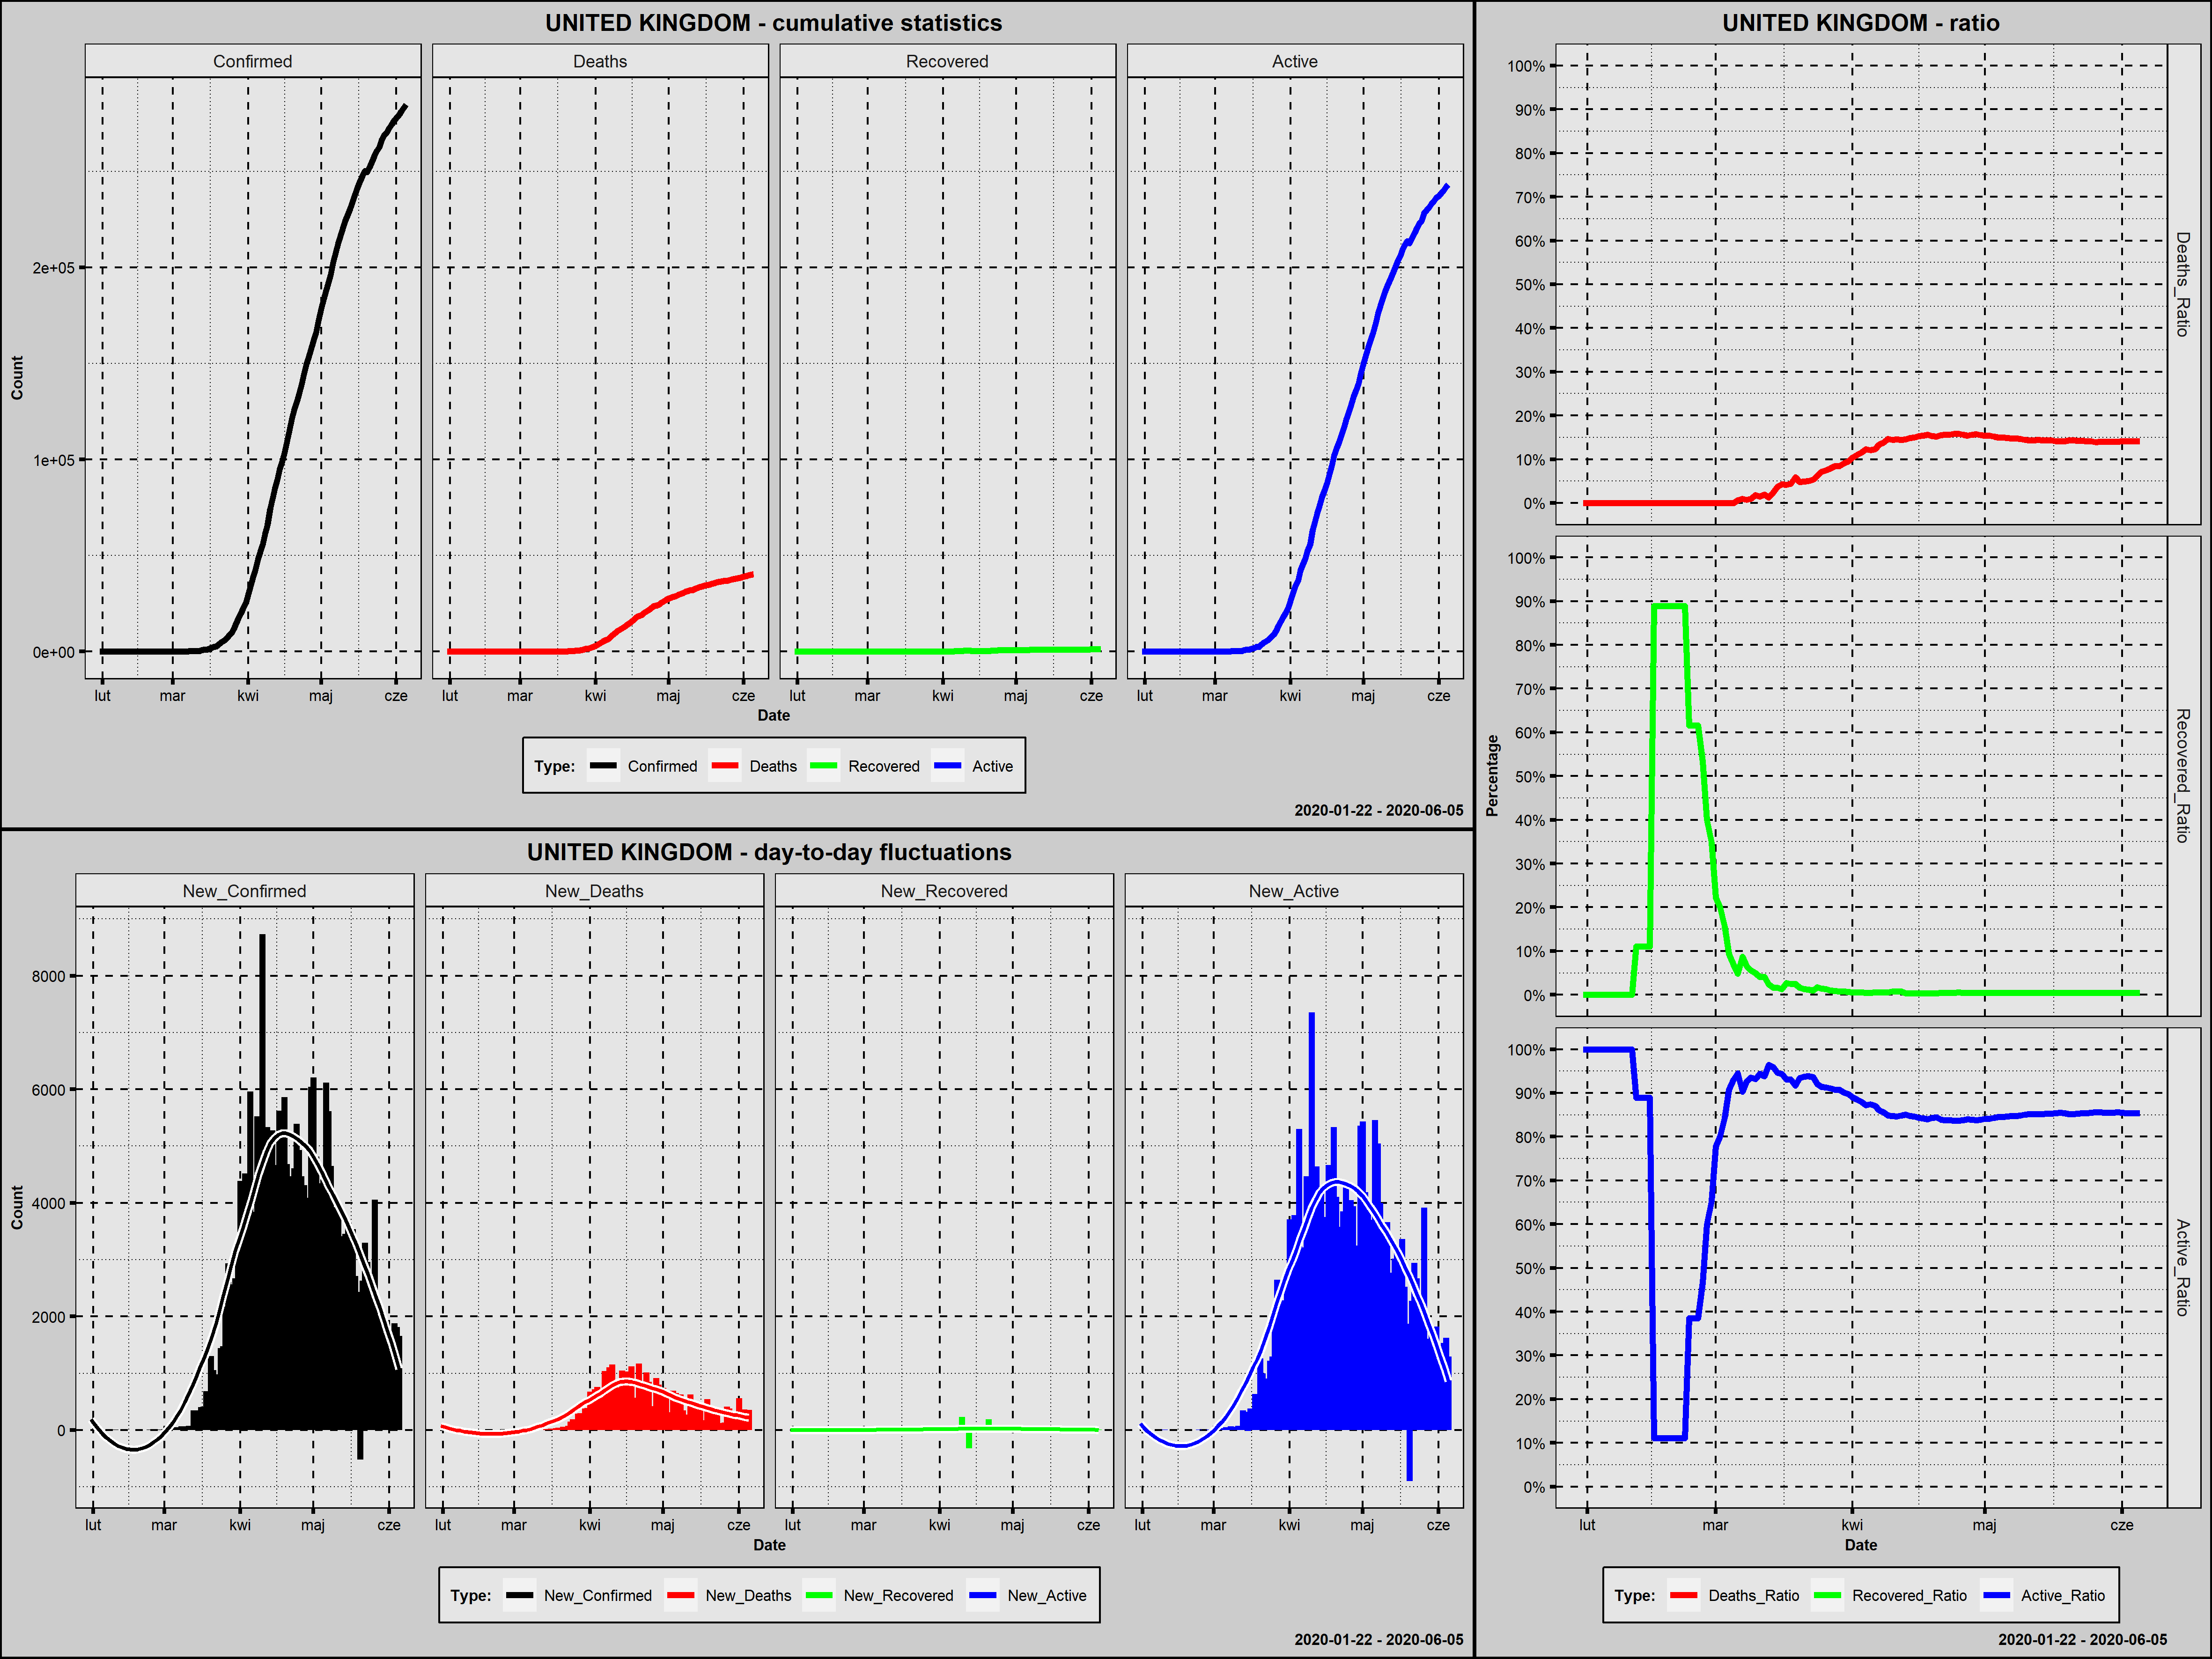

Data behind this chart, as committed beside it:
Country; Date; Confirmed; New_Confirmed; Deaths; New_Deaths; Recovered; New_Recovered; Active; New_Active; Year; Month; Day; Week_Day; Deaths_Ratio; Recovered_Ratio; Active_Ratio; Day_Since_1st_Confirmed; Day_Since_100st_Confirmed
United Kingdom; 2020-01-31; 2; 2; 0; 0; 0; 0; 2; 2; 2020; styczeń; 31; piątek; 0,0000; 0,0000; 1,0000; 1; 0
United Kingdom; 2020-02-01; 2; 0; 0; 0; 0; 0; 2; 0; 2020; luty; 1; sobota; 0,0000; 0,0000; 1,0000; 2; 0
United Kingdom; 2020-02-02; 2; 0; 0; 0; 0; 0; 2; 0; 2020; luty; 2; niedziela; 0,0000; 0,0000; 1,0000; 3; 0
United Kingdom; 2020-02-03; 2; 0; 0; 0; 0; 0; 2; 0; 2020; luty; 3; poniedziałek; 0,0000; 0,0000; 1,0000; 4; 0
United Kingdom; 2020-02-04; 2; 0; 0; 0; 0; 0; 2; 0; 2020; luty; 4; wtorek; 0,0000; 0,0000; 1,0000; 5; 0
United Kingdom; 2020-02-05; 2; 0; 0; 0; 0; 0; 2; 0; 2020; luty; 5; środa; 0,0000; 0,0000; 1,0000; 6; 0
United Kingdom; 2020-02-06; 2; 0; 0; 0; 0; 0; 2; 0; 2020; luty; 6; czwartek; 0,0000; 0,0000; 1,0000; 7; 0
United Kingdom; 2020-02-07; 3; 1; 0; 0; 0; 0; 3; 1; 2020; luty; 7; piątek; 0,0000; 0,0000; 1,0000; 8; 0
United Kingdom; 2020-02-08; 3; 0; 0; 0; 0; 0; 3; 0; 2020; luty; 8; sobota; 0,0000; 0,0000; 1,0000; 9; 0
United Kingdom; 2020-02-09; 3; 0; 0; 0; 0; 0; 3; 0; 2020; luty; 9; niedziela; 0,0000; 0,0000; 1,0000; 10; 0
United Kingdom; 2020-02-10; 8; 5; 0; 0; 0; 0; 8; 5; 2020; luty; 10; poniedziałek; 0,0000; 0,0000; 1,0000; 11; 0
United Kingdom; 2020-02-11; 8; 0; 0; 0; 0; 0; 8; 0; 2020; luty; 11; wtorek; 0,0000; 0,0000; 1,0000; 12; 0
United Kingdom; 2020-02-12; 9; 1; 0; 0; 1; 1; 8; 0; 2020; luty; 12; środa; 0,0000; 0,1111; 0,8889; 13; 0
United Kingdom; 2020-02-13; 9; 0; 0; 0; 1; 0; 8; 0; 2020; luty; 13; czwartek; 0,0000; 0,1111; 0,8889; 14; 0
United Kingdom; 2020-02-14; 9; 0; 0; 0; 1; 0; 8; 0; 2020; luty; 14; piątek; 0,0000; 0,1111; 0,8889; 15; 0
United Kingdom; 2020-02-15; 9; 0; 0; 0; 1; 0; 8; 0; 2020; luty; 15; sobota; 0,0000; 0,1111; 0,8889; 16; 0
United Kingdom; 2020-02-16; 9; 0; 0; 0; 8; 7; 1; -7; 2020; luty; 16; niedziela; 0,0000; 0,8889; 0,1111; 17; 0
United Kingdom; 2020-02-17; 9; 0; 0; 0; 8; 0; 1; 0; 2020; luty; 17; poniedziałek; 0,0000; 0,8889; 0,1111; 18; 0
United Kingdom; 2020-02-18; 9; 0; 0; 0; 8; 0; 1; 0; 2020; luty; 18; wtorek; 0,0000; 0,8889; 0,1111; 19; 0
United Kingdom; 2020-02-19; 9; 0; 0; 0; 8; 0; 1; 0; 2020; luty; 19; środa; 0,0000; 0,8889; 0,1111; 20; 0
United Kingdom; 2020-02-20; 9; 0; 0; 0; 8; 0; 1; 0; 2020; luty; 20; czwartek; 0,0000; 0,8889; 0,1111; 21; 0
United Kingdom; 2020-02-21; 9; 0; 0; 0; 8; 0; 1; 0; 2020; luty; 21; piątek; 0,0000; 0,8889; 0,1111; 22; 0
United Kingdom; 2020-02-22; 9; 0; 0; 0; 8; 0; 1; 0; 2020; luty; 22; sobota; 0,0000; 0,8889; 0,1111; 23; 0
United Kingdom; 2020-02-23; 9; 0; 0; 0; 8; 0; 1; 0; 2020; luty; 23; niedziela; 0,0000; 0,8889; 0,1111; 24; 0
United Kingdom; 2020-02-24; 13; 4; 0; 0; 8; 0; 5; 4; 2020; luty; 24; poniedziałek; 0,0000; 0,6154; 0,3846; 25; 0
United Kingdom; 2020-02-25; 13; 0; 0; 0; 8; 0; 5; 0; 2020; luty; 25; wtorek; 0,0000; 0,6154; 0,3846; 26; 0
United Kingdom; 2020-02-26; 13; 0; 0; 0; 8; 0; 5; 0; 2020; luty; 26; środa; 0,0000; 0,6154; 0,3846; 27; 0
United Kingdom; 2020-02-27; 15; 2; 0; 0; 8; 0; 7; 2; 2020; luty; 27; czwartek; 0,0000; 0,5333; 0,4667; 28; 0
United Kingdom; 2020-02-28; 20; 5; 0; 0; 8; 0; 12; 5; 2020; luty; 28; piątek; 0,0000; 0,4000; 0,6000; 29; 0
United Kingdom; 2020-02-29; 23; 3; 0; 0; 8; 0; 15; 3; 2020; luty; 29; sobota; 0,0000; 0,3478; 0,6522; 30; 0
United Kingdom; 2020-03-01; 36; 13; 0; 0; 8; 0; 28; 13; 2020; marzec; 1; niedziela; 0,0000; 0,2222; 0,7778; 31; 0
United Kingdom; 2020-03-02; 40; 4; 0; 0; 8; 0; 32; 4; 2020; marzec; 2; poniedziałek; 0,0000; 0,2000; 0,8000; 32; 0
United Kingdom; 2020-03-03; 51; 11; 0; 0; 8; 0; 43; 11; 2020; marzec; 3; wtorek; 0,0000; 0,1569; 0,8431; 33; 0
United Kingdom; 2020-03-04; 86; 35; 0; 0; 8; 0; 78; 35; 2020; marzec; 4; środa; 0,0000; 0,0930; 0,9070; 34; 0
United Kingdom; 2020-03-05; 116; 30; 0; 0; 8; 0; 108; 30; 2020; marzec; 5; czwartek; 0,0000; 0,0690; 0,9310; 35; 1
United Kingdom; 2020-03-06; 164; 48; 1; 1; 8; 0; 155; 47; 2020; marzec; 6; piątek; 0,0061; 0,0488; 0,9451; 36; 2
United Kingdom; 2020-03-07; 207; 43; 2; 1; 18; 10; 187; 32; 2020; marzec; 7; sobota; 0,0097; 0,0870; 0,9034; 37; 3
United Kingdom; 2020-03-08; 274; 67; 2; 0; 18; 0; 254; 67; 2020; marzec; 8; niedziela; 0,0073; 0,0657; 0,9270; 38; 4
United Kingdom; 2020-03-09; 322; 48; 3; 1; 18; 0; 301; 47; 2020; marzec; 9; poniedziałek; 0,0093; 0,0559; 0,9348; 39; 5
United Kingdom; 2020-03-10; 384; 62; 7; 4; 19; 1; 358; 57; 2020; marzec; 10; wtorek; 0,0182; 0,0495; 0,9323; 40; 6
United Kingdom; 2020-03-11; 459; 75; 7; 0; 19; 0; 433; 75; 2020; marzec; 11; środa; 0,0153; 0,0414; 0,9434; 41; 7
United Kingdom; 2020-03-12; 459; 0; 9; 2; 19; 0; 431; -2; 2020; marzec; 12; czwartek; 0,0196; 0,0414; 0,9390; 42; 8
United Kingdom; 2020-03-13; 802; 343; 10; 1; 19; 0; 773; 342; 2020; marzec; 13; piątek; 0,0125; 0,0237; 0,9638; 43; 9
United Kingdom; 2020-03-14; 1144; 342; 28; 18; 19; 0; 1097; 324; 2020; marzec; 14; sobota; 0,0245; 0,0166; 0,9589; 44; 10
United Kingdom; 2020-03-15; 1145; 1; 43; 15; 19; 0; 1083; -14; 2020; marzec; 15; niedziela; 0,0376; 0,0166; 0,9459; 45; 11
United Kingdom; 2020-03-16; 1551; 406; 66; 23; 21; 2; 1464; 381; 2020; marzec; 16; poniedziałek; 0,0426; 0,0135; 0,9439; 46; 12
United Kingdom; 2020-03-17; 1960; 409; 82; 16; 53; 32; 1825; 361; 2020; marzec; 17; wtorek; 0,0418; 0,0270; 0,9311; 47; 13
United Kingdom; 2020-03-18; 2642; 682; 116; 34; 67; 14; 2459; 634; 2020; marzec; 18; środa; 0,0439; 0,0254; 0,9307; 48; 14
United Kingdom; 2020-03-19; 2716; 74; 159; 43; 67; 0; 2490; 31; 2020; marzec; 19; czwartek; 0,0585; 0,0247; 0,9168; 49; 15
United Kingdom; 2020-03-20; 4014; 1298; 195; 36; 67; 0; 3752; 1262; 2020; marzec; 20; piątek; 0,0486; 0,0167; 0,9347; 50; 16
United Kingdom; 2020-03-21; 5067; 1053; 251; 56; 67; 0; 4749; 997; 2020; marzec; 21; sobota; 0,0495; 0,0132; 0,9372; 51; 17
United Kingdom; 2020-03-22; 5745; 678; 286; 35; 67; 0; 5392; 643; 2020; marzec; 22; niedziela; 0,0498; 0,0117; 0,9386; 52; 18
United Kingdom; 2020-03-23; 6726; 981; 360; 74; 67; 0; 6299; 907; 2020; marzec; 23; poniedziałek; 0,0535; 0,0100; 0,9365; 53; 19
United Kingdom; 2020-03-24; 8164; 1438; 509; 149; 140; 73; 7515; 1216; 2020; marzec; 24; wtorek; 0,0623; 0,0171; 0,9205; 54; 20
United Kingdom; 2020-03-25; 9640; 1476; 695; 186; 140; 0; 8805; 1290; 2020; marzec; 25; środa; 0,0721; 0,0145; 0,9134; 55; 21
United Kingdom; 2020-03-26; 11812; 2172; 879; 184; 150; 10; 10783; 1978; 2020; marzec; 26; czwartek; 0,0744; 0,0127; 0,9129; 56; 22
United Kingdom; 2020-03-27; 14745; 2933; 1163; 284; 151; 1; 13431; 2648; 2020; marzec; 27; piątek; 0,0789; 0,0102; 0,9109; 57; 23
United Kingdom; 2020-03-28; 17312; 2567; 1457; 294; 151; 0; 15704; 2273; 2020; marzec; 28; sobota; 0,0842; 0,0087; 0,9071; 58; 24
United Kingdom; 2020-03-29; 19780; 2468; 1672; 215; 151; 0; 17957; 2253; 2020; marzec; 29; niedziela; 0,0845; 0,0076; 0,9078; 59; 25
United Kingdom; 2020-03-30; 22453; 2673; 2046; 374; 171; 20; 20236; 2279; 2020; marzec; 30; poniedziałek; 0,0911; 0,0076; 0,9013; 60; 26
... 67 more rows
